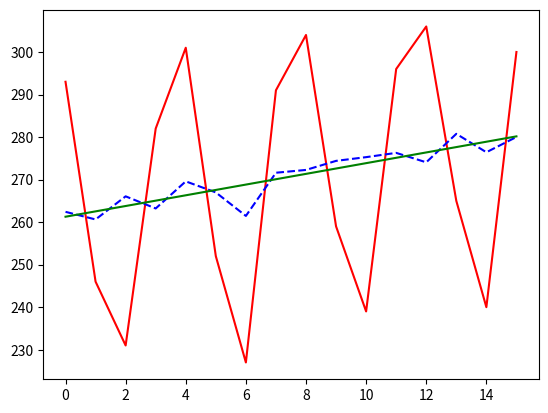

Source code (Python):
import math
import numpy as np
import matplotlib.pyplot as plt
from pprint import pprint
from scipy import stats


def percent_cyclic(act, pred):
  per_cyc=[]
  for i in range(len(act)):
    per_cyc.append((act[i]/pred[i])*100)
  return per_cyc


def relative_cyclic(act, pred):
  rel_cyc=[]
  for i in range(len(act)):
    rel_cyc.append(((act[i]-pred[i])/pred[i])*100)
  return rel_cyc


def ttest(act,pred):
  t1,p1=stats.ttest_ind(act,pred)
  return t1,p1

def linear_reg(x, y):
  n = len(x)
  x_y = [i*j for i,j in zip(x, y)]
  x_2 = [i**2 for i in x]
  b1 = (n*sum(x_y) - sum(x)*sum(y)) / (n*sum(x_2) - sum(x)**2)
  b0 = (1/n) * (sum(y) - b1*sum(x))
  print("\nModel Coefficients are:")
  print("\nb0(slope): ", b0)
  print("\nb1(intercept): ", b1)
  print("\n")
  return [b0, b1]

def predict_val(b0, b1, x):
  ans = []

  for i in x:
    ans.append((b0 + b1*i))

  return ans



def compute_seasonal_index(x, num_yrs):
  
  four_quar_mov_avg = []
  four_quar_cen_mov_avg = []
  per_act_to_mov_avg = []
  j = 0

  for i in range(len(x)-3):
    temp = (x[i] + x[i+1] + x[i+2] + x[i+3]) / 4
    four_quar_mov_avg.append(temp)

  #print("\n4-quarter moving averages: ", four_quar_mov_avg)

  for i in range(len(four_quar_mov_avg)-1):
    temp = (four_quar_mov_avg[i] + four_quar_mov_avg[i+1]) / 2
    four_quar_cen_mov_avg.append(temp)

  #print("\n4-quarter centered moving averages: ", four_quar_cen_mov_avg)

  for i in range(2, len(x)-2):
    temp = (x[i] / four_quar_cen_mov_avg[j]) * 100
    j += 1
    per_act_to_mov_avg.append(temp)

  #print("\nPercentage of actual to moving averages: ", per_act_to_mov_avg)

  diff = [0, 0] + per_act_to_mov_avg
  n = len(diff) % 4
  diff += [0 for i in range(n)]

  #print("\nDiff values: ", diff)

  quar_val = []
  modified_mean = []
  width = len(diff) // num_yrs

  for i in range(4):
    temp = []

    for j in range(0, num_yrs):
      temp.append(diff[width*j+i])

    quar_val.append(temp)
  
  #print("\nTrack values: ", quar_val)

  for i in range(len(quar_val)):
    quar_val[i] = [i for i in quar_val[i] if i != 0]
    a = min(quar_val[i])
    b = max(quar_val[i])
    quar_val[i].remove(a)
    quar_val[i].remove(b)
    n = len(quar_val[i])
    modified_mean.append(sum(quar_val[i]) / n)

  #print("\nModified means / Trimmed means: ", modified_mean)

  toi = sum(modified_mean)
  adjusting_factor = 400 / toi
  seasonal_indices = []

  for i in range(len(modified_mean)):
    seasonal_indices.append(modified_mean[i] * adjusting_factor)

  #print("\nSeasonal indices: ", seasonal_indices)

  modified_seasonal_indices = [i/100 for i in seasonal_indices]
  modified_seasonal_indices = modified_seasonal_indices * num_yrs

  deseasonalized_data = []

  for i in range(len(x)):
    deseasonalized_data.append((x[i] / modified_seasonal_indices[i]))

  #print("\nDeseasonalized data: ", deseasonalized_data)

  ans_dict = {'4 quarter moving avg':four_quar_mov_avg, 
              'four_quarter_centered_moving_avg':four_quar_cen_mov_avg, 
              'percent_actual_to_moving_avg':per_act_to_mov_avg, 'diff':diff, 
              'quar_val':quar_val, 
              'modified_mean':modified_mean, 
              'seasonal_indices':seasonal_indices, 
              'deseasonalized_data':deseasonalized_data}

  return ans_dict



def identify_trend(x, num_yrs):
  n = len(x)
  coding = [0 for i in range(n)]

  mid = (n//2) - 1
  coding[mid] = -0.5
  coding[mid+1] = 0.5

  for i in range(mid-1, -1, -1):
    coding[i] = coding[i+1] - 1

  for i in range(mid+2, n):
    coding[i] = coding[i-1] + 1

  for i in range(n):
    coding[i] *= 2

  xy = [i*j for i,j in zip(coding, x)]
  x_2 = [i**2 for i in coding]

  sum_y = sum(x)
  sum_x_2 = sum(x_2)
  sum_xy = sum(xy)

  # print("\nSummation y: ", sum_y)
  # print("\nSummation xy: ", sum_xy)
  # print("\nSummation x2: ", sum_x_2)

  b = sum_xy / sum_x_2
  a = sum_y / (num_yrs * 4)

  ans_dict = {'a':a, 'b':b, 'coding':coding}
  
  return ans_dict



#main func

actual_sales = [293, 246, 231, 282, 301, 252, 227, 291, 304, 259, 239, 296, 306, 265, 240, 300]

seasonal_index = compute_seasonal_index(actual_sales, 4)
print("\n****Seasonal Index :*****\n")
pprint(seasonal_index)
coeff = identify_trend(seasonal_index['deseasonalized_data'], 4)

coeff

pred_val = predict_val(coeff['a'], coeff['b'], coeff['coding'])

percent_of_trend = []

for i in range(len(pred_val)):
  temp = (seasonal_index['deseasonalized_data'][i] / pred_val[i]) * 100
  percent_of_trend.append(temp)

percent_of_trend

plt.plot(actual_sales, color="r")
plt.plot(seasonal_index['deseasonalized_data'],"--", color="b",)
plt.plot(pred_val, color="g")
